Run: headless pygame with SDL's dummy video driver; simulated clock (each Clock.tick advances the game by its frame time, no real sleeping); random seed 0; keys injected as events and as key.get_pressed() state; no mouse input.
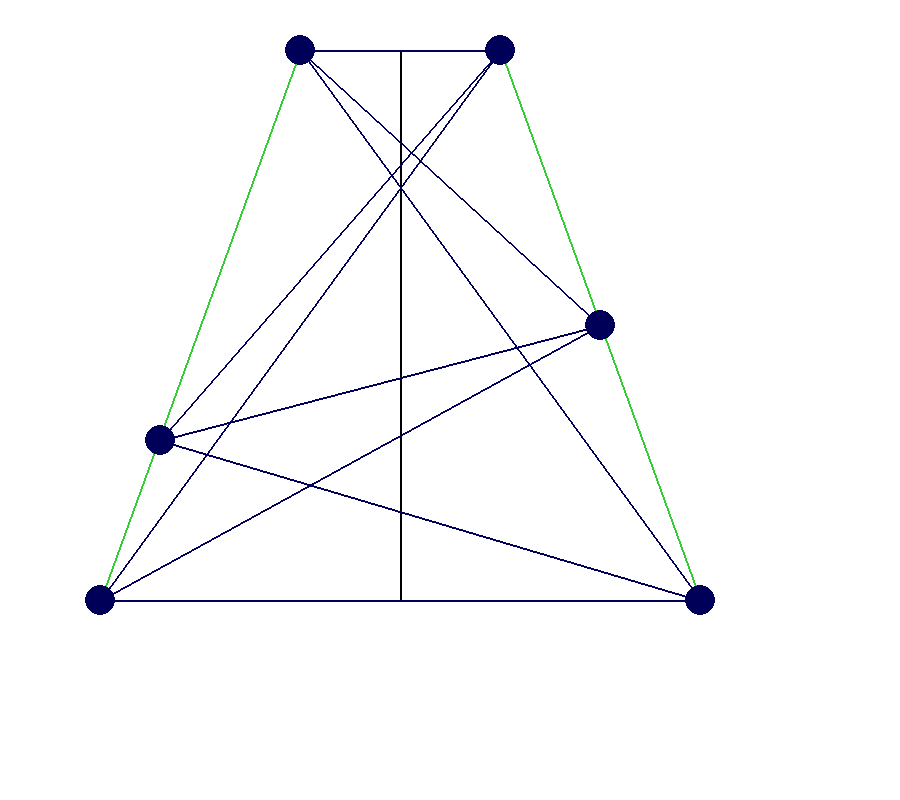
Frame 1 of 4 · flips 1–60 · no input
Frame 2 of 4 · flips 61–180 · tapped SPACE, RETURN · held RIGHT (→), D · screen unchanged from frame 1, image omitted
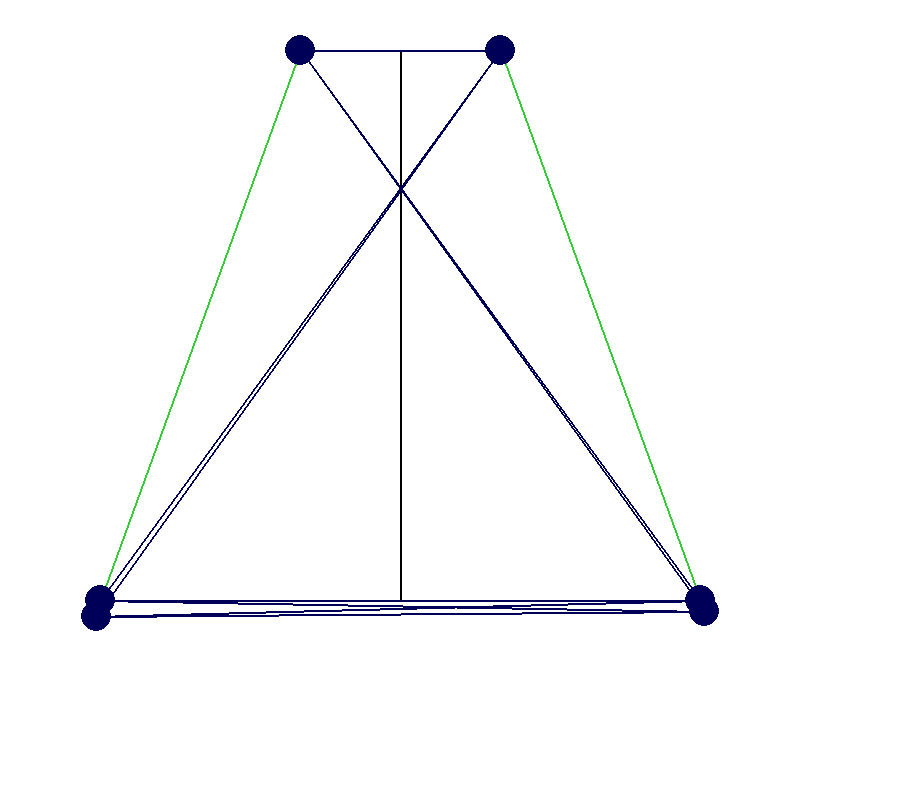
Frame 3 of 4 · flips 181–300 · held DOWN (↓), S
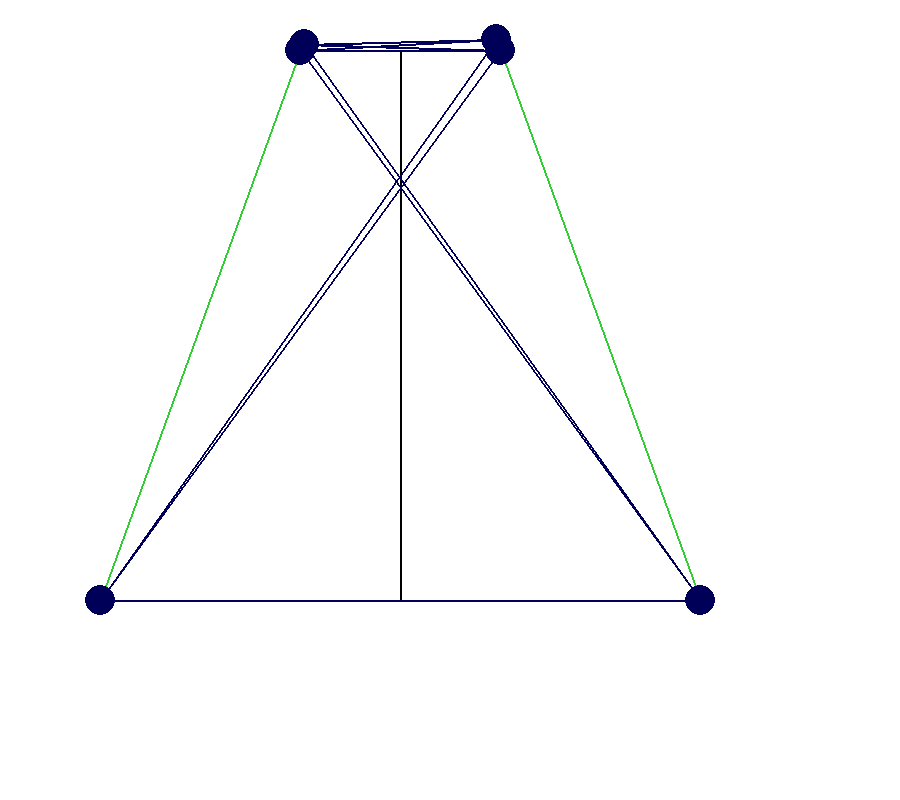
Frame 4 of 4 · flips 301–420 · held LEFT (←), A, UP (↑), W

The pygame program that drew these frames:

import pygame
import random
pygame.init()
window_x = 900
window_y = 800
green = (50,205,50)
black = (0, 0, 0)
white = (255,255,255)
deep_blue = (0, 0, 89)
line1_start_pos = (300,50)
line1_end_pos = (100,600)
line2_start_pos = (500,50)
line2_end_pos = (700,600)
moving_x = 160
moving_y = 440
moving_x2 = 600
moving_y2 = 325 
circle1_pos_start = (line1_start_pos)
circle1_pos_end = (line1_end_pos)
circle2_pos_start = (line2_start_pos)
circle2_pos_end = (line2_end_pos)
window = pygame.display.set_mode((window_x,window_y))
pygame.display.set_caption("Pappus Theory")
program = True
while (program):
    for userEvents in pygame.event.get():
        if userEvents.type == pygame.QUIT:
            program = False
    key = pygame.key.get_pressed()
    if ((key[pygame.K_s]) and (moving_x >= 100)):
        moving_x = moving_x - 4
        moving_y = moving_y + 11
    if ((key[pygame.K_w]) and (moving_x <= 300)):
        moving_x = moving_x + 4
        moving_y = moving_y - 11
    if ((key[pygame.K_DOWN]) and (moving_x2 <= 700)):
        moving_x2 = moving_x2 + 4
        moving_y2 = moving_y2 + 11
    if ((key[pygame.K_UP]) and (moving_x2 >= 500)):
        moving_x2 = moving_x2 - 4
        moving_y2 = moving_y2 - 11
    window.fill(white)
    pygame.draw.line(window, green, line1_start_pos, line1_end_pos, 2)
    pygame.draw.line(window, green, line2_start_pos, line2_end_pos, 2)
    
    pygame.draw.circle(window, deep_blue, circle1_pos_start, 15)
    pygame.draw.circle(window, deep_blue, circle1_pos_end, 15)
    pygame.draw.circle(window, deep_blue, (moving_x,moving_y), 15)
    moving_circle_pos =  (moving_x,moving_y)
    pygame.draw.circle(window, deep_blue, (moving_x2,moving_y2), 15)
    moving_circle_pos2 = (moving_x2,moving_y2) 
    pygame.draw.circle(window, deep_blue, circle2_pos_start, 15)
    pygame.draw.circle(window, deep_blue, circle2_pos_end, 15)
    
    pygame.draw.line(window, black, (400,50), (400,600), 2)
    pygame.draw.line(window, deep_blue, circle1_pos_start, circle2_pos_start, 2)
    pygame.draw.line(window, deep_blue, circle1_pos_start, moving_circle_pos2, 2)
    pygame.draw.line(window, deep_blue, circle1_pos_start, circle2_pos_end, 2)
    pygame.draw.line(window, deep_blue, circle1_pos_end, circle2_pos_start, 2)
    pygame.draw.line(window, deep_blue, circle1_pos_end, circle2_pos_end, 2)
    pygame.draw.line(window, deep_blue, circle1_pos_end, moving_circle_pos2, 2)
    pygame.draw.line(window, deep_blue, moving_circle_pos, moving_circle_pos2, 2)
    pygame.draw.line(window, deep_blue, circle2_pos_start, moving_circle_pos, 2)
    pygame.draw.line(window, deep_blue, moving_circle_pos, circle2_pos_end, 2)

    pygame.display.update()
pygame.quit()
